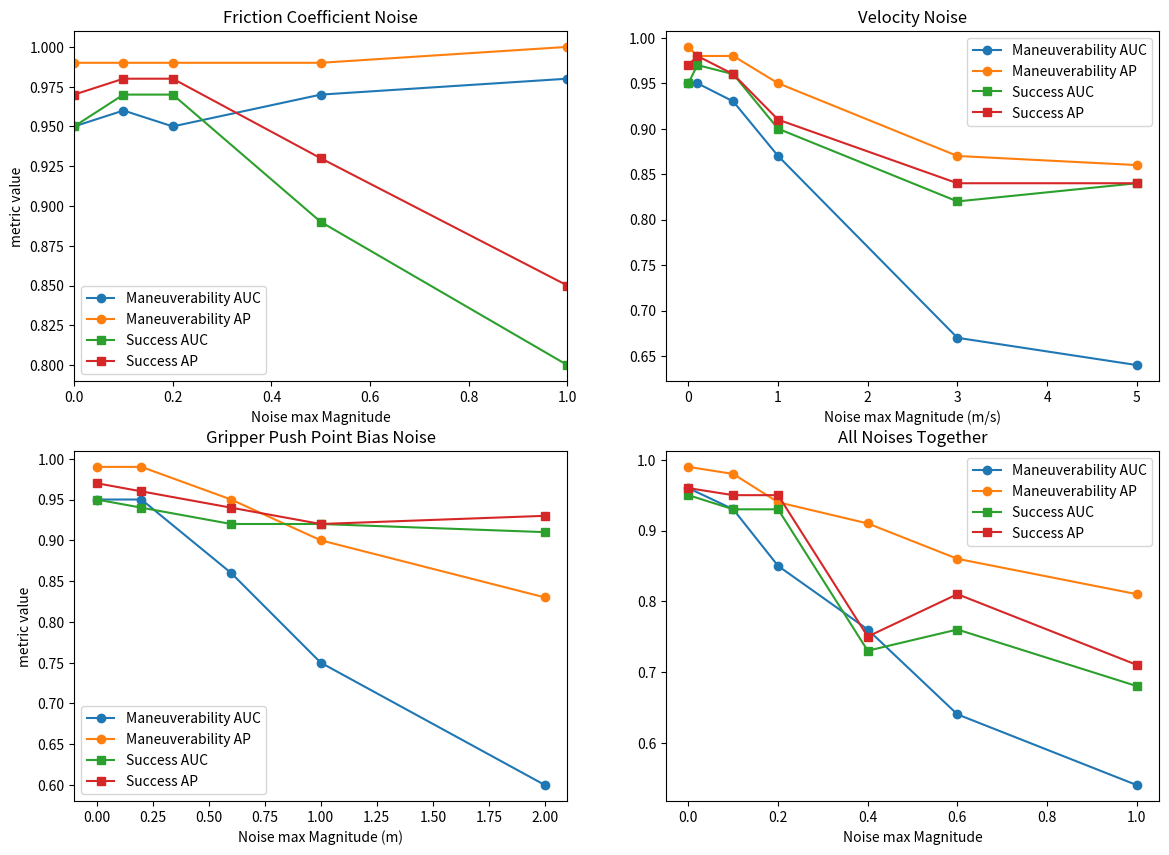

Source code (Python):
import matplotlib.pyplot as plt
import numpy as np

# Data
errors = np.array([0, 0.1, 0.2, 0.5, 1, 0, 0.1, 0.5, 1, 3, 5, 0, 0.2, 0.6, 1, 2, 0, 0.1, 0.2, 0.4, 0.6, 1])
maneuverability_auc = np.array([0.95, 0.96, 0.95, 0.97, 0.98, 0.95, 0.95, 0.93, 0.87, 0.67, 0.64, 0.95, 0.95, 0.86, 0.75, 0.6, 0.96, 0.93, 0.85, 0.76, 0.64, 0.54])
maneuverability_ap = np.array([0.99, 0.99, 0.99, 0.99, 1, 0.99, 0.98, 0.98, 0.95, 0.87, 0.86, 0.99, 0.99, 0.95, 0.9, 0.83, 0.99, 0.98, 0.94, 0.91, 0.86, 0.81])
success_auc = np.array([0.95, 0.97, 0.97, 0.89, 0.8, 0.95, 0.97, 0.96, 0.9, 0.82, 0.84, 0.95, 0.94, 0.92, 0.92, 0.91, 0.95, 0.93, 0.93, 0.73, 0.76, 0.68])
success_ap = np.array([0.97, 0.98, 0.98, 0.93, 0.85, 0.97, 0.98, 0.96, 0.91, 0.84, 0.84, 0.97, 0.96, 0.94, 0.92, 0.93, 0.96, 0.95, 0.95, 0.75, 0.81, 0.71])

# Splitting the errors for different test conditions
friction_errors = errors[:5]
velocity_errors = errors[5:11]
bias_errors = errors[11:16]
all_together_errors = errors[16:]

# Plotting
fig, ax = plt.subplots(2, 2, figsize=(14, 10))

# Friction Coefficient Noise
ax[0, 0].plot(friction_errors, maneuverability_auc[:5], marker='o', label='Maneuverability AUC')
ax[0, 0].plot(friction_errors, maneuverability_ap[:5], marker='o', label='Maneuverability AP')
ax[0, 0].plot(friction_errors, success_auc[:5], marker='s', label='Success AUC')
ax[0, 0].plot(friction_errors, success_ap[:5], marker='s', label='Success AP')
ax[0, 0].set_title('Friction Coefficient Noise')
ax[0, 0].set_xlabel('Noise max Magnitude')
ax[0, 0].set_ylabel('metric value')
# ax[0, 0].set_xlim(0, friction_errors[-1])
# ax[0, 0].set_ylim(0.5, 1.05)
ax[0, 0].legend()

# Object and Gripper Velocity Noise
ax[0, 1].plot(velocity_errors, maneuverability_auc[5:11], marker='o', label='Maneuverability AUC')
ax[0, 1].plot(velocity_errors, maneuverability_ap[5:11], marker='o', label='Maneuverability AP')
ax[0, 1].plot(velocity_errors, success_auc[5:11], marker='s', label='Success AUC')
ax[0, 1].plot(velocity_errors, success_ap[5:11], marker='s', label='Success AP')
ax[0, 1].set_title('Velocity Noise')
ax[0, 1].set_xlabel('Noise max Magnitude (m/s)')
ax[0, 0].set_ylabel('metric value')
ax[0, 0].set_xlim(0, friction_errors[-1])
ax[0, 1].legend()

# Gripper Push Point Bias Noise
ax[1, 0].plot(bias_errors, maneuverability_auc[11:16], marker='o', label='Maneuverability AUC')
ax[1, 0].plot(bias_errors, maneuverability_ap[11:16], marker='o', label='Maneuverability AP')
ax[1, 0].plot(bias_errors, success_auc[11:16], marker='s', label='Success AUC')
ax[1, 0].plot(bias_errors, success_ap[11:16], marker='s', label='Success AP')
ax[1, 0].set_title('Gripper Push Point Bias Noise')
ax[1, 0].set_xlabel('Noise max Magnitude (m)')
ax[1, 0].set_ylabel('metric value')
ax[0, 0].set_xlim(0, friction_errors[-1])
ax[1, 0].legend()

# All Noises Together
ax[1, 1].plot(all_together_errors, maneuverability_auc[16:], marker='o', label='Maneuverability AUC')
ax[1, 1].plot(all_together_errors, maneuverability_ap[16:], marker='o', label='Maneuverability AP')
ax[1, 1].plot(all_together_errors, success_auc[16:], marker='s', label='Success AUC')
ax[1, 1].plot(all_together_errors, success_ap[16:], marker='s', label='Success AP')
ax[1, 1].set_title('All Noises Together')
ax[1, 1].set_xlabel('Noise max Magnitude')
ax[0, 0].set_ylabel('metric value')
ax[0, 0].set_xlim(0, friction_errors[-1])
ax[1, 1].legend()

# Show the plot
plt.show()